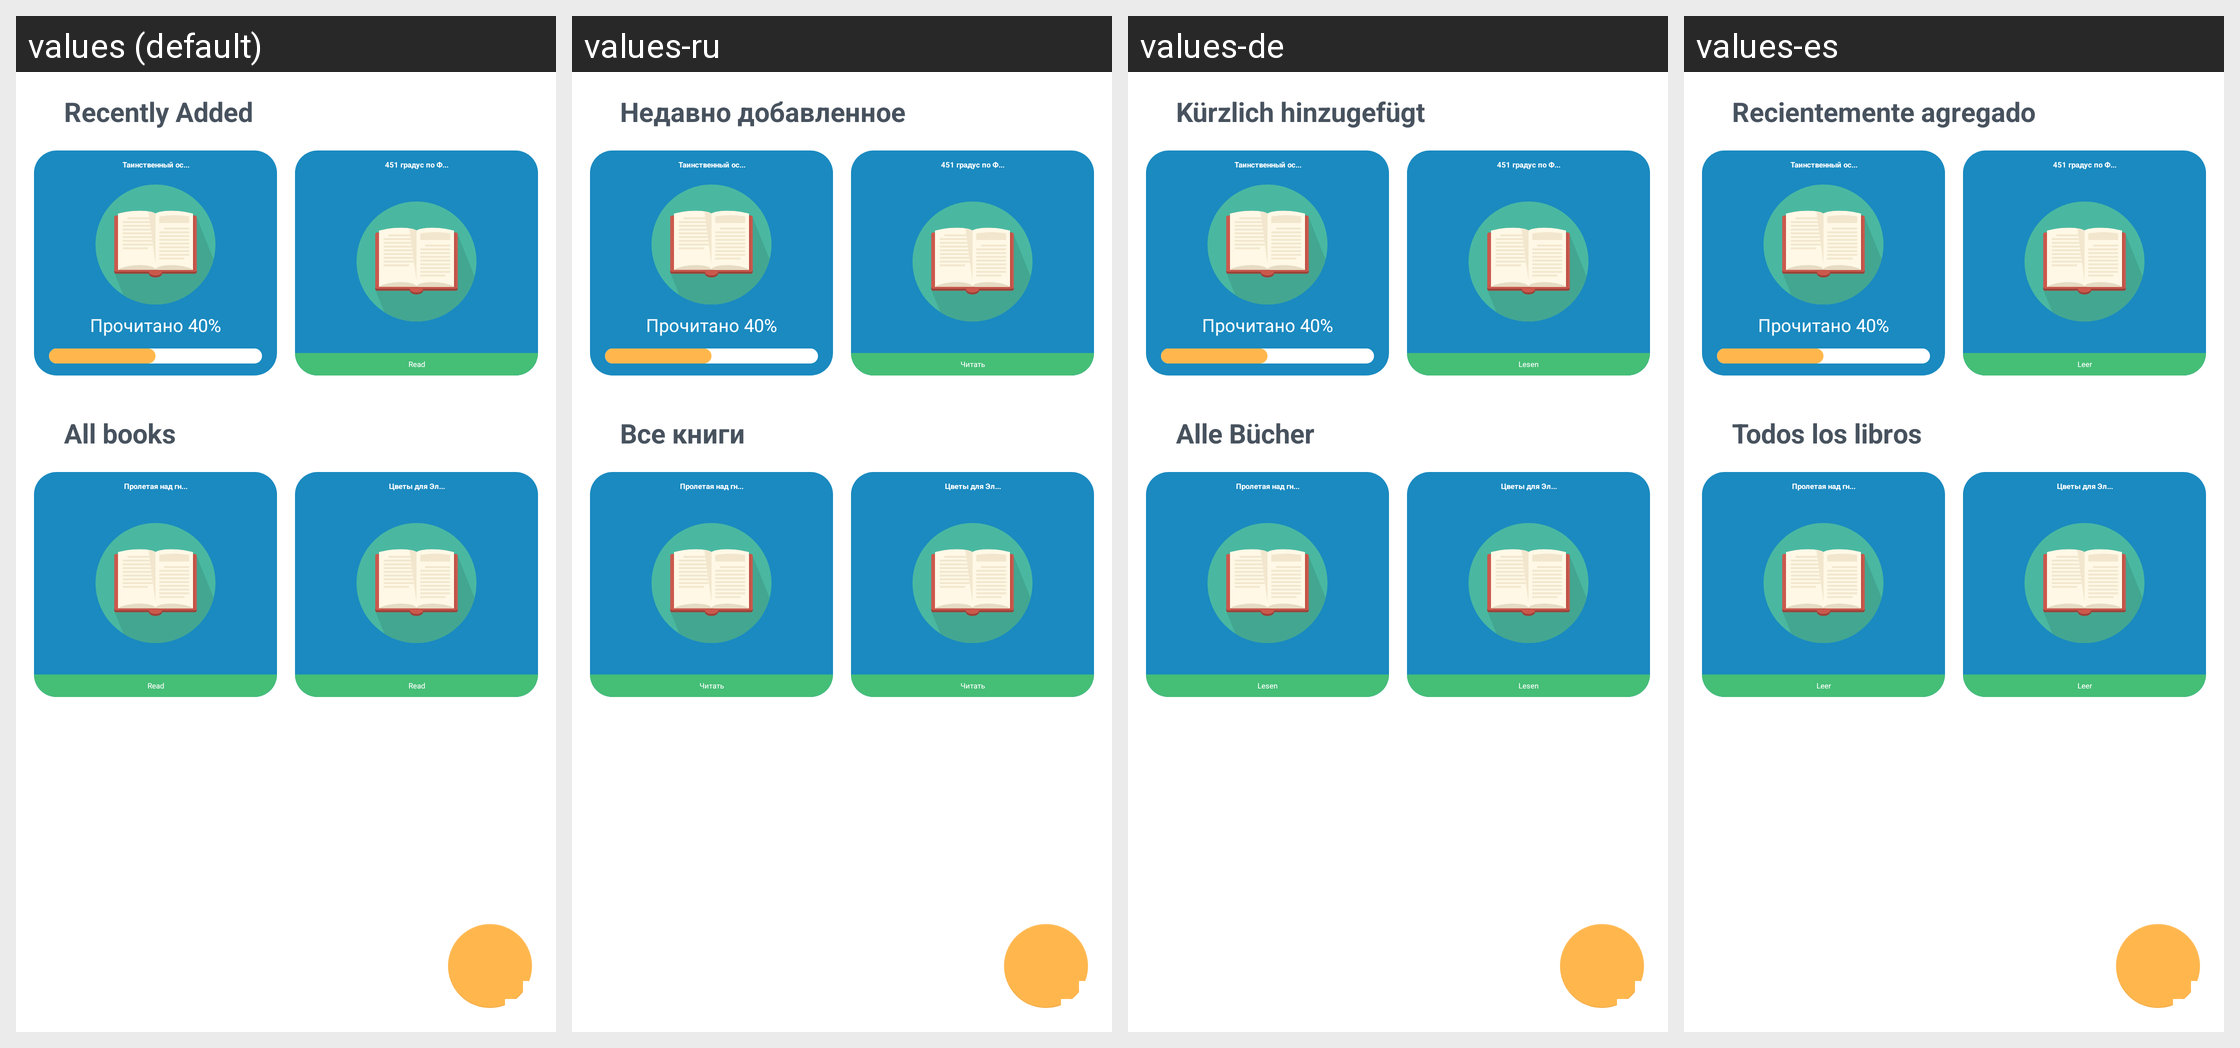

Here is an Android app screen in its default locale and in the app's own translations. Write out the translated-string differences for the strings that appear on this screen.
Android screen res/layout/menu_library_fragment.xml rendered under 4 locales, left to right: values (default), values-ru, values-de, values-es. Device: Nexus 5 (rendered at 1080×1920; each locale shown at half size, 540×960, under a caption strip naming it); theme AppTheme.
Other locales in the repository, not shown: values-af, values-bs, values-ca, values-fr, values-fr-rCA, values-gl, values-it, values-ml, values-pt, values-sr, values-sv.
Strings drawn on this screen, with the default value and each locale's value (text and hints the layout hard-codes, and strings that could not be matched under every locale, appear in the picture but are not listed):

new_books
  values: Recently Added
  values-ru: Недавно добавленное
  values-de: Kürzlich hinzugefügt
  values-es: Recientemente agregado

start_read
  values: Read
  values-ru: Читать
  values-de: Lesen
  values-es: Leer

all_books
  values: All books
  values-ru: Все книги
  values-de: Alle Bücher
  values-es: Todos los libros
